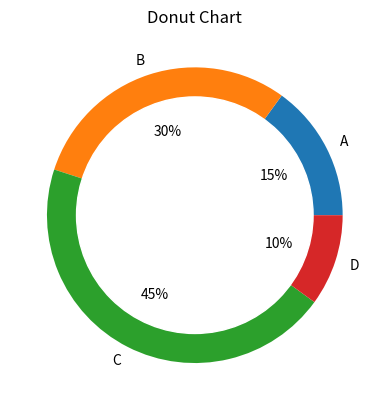

The matplotlib source for this figure:
import matplotlib.pyplot as plt



sizes= [15,30, 45,10]
l= ['A','B','C', 'D']

plt.pie(sizes, labels= l, autopct= "%1.f%%")
circle = plt.Circle((0,0), 0.8, color="white")
plt.gca().add_artist(circle)
plt.title("Donut Chart")
plt.show()